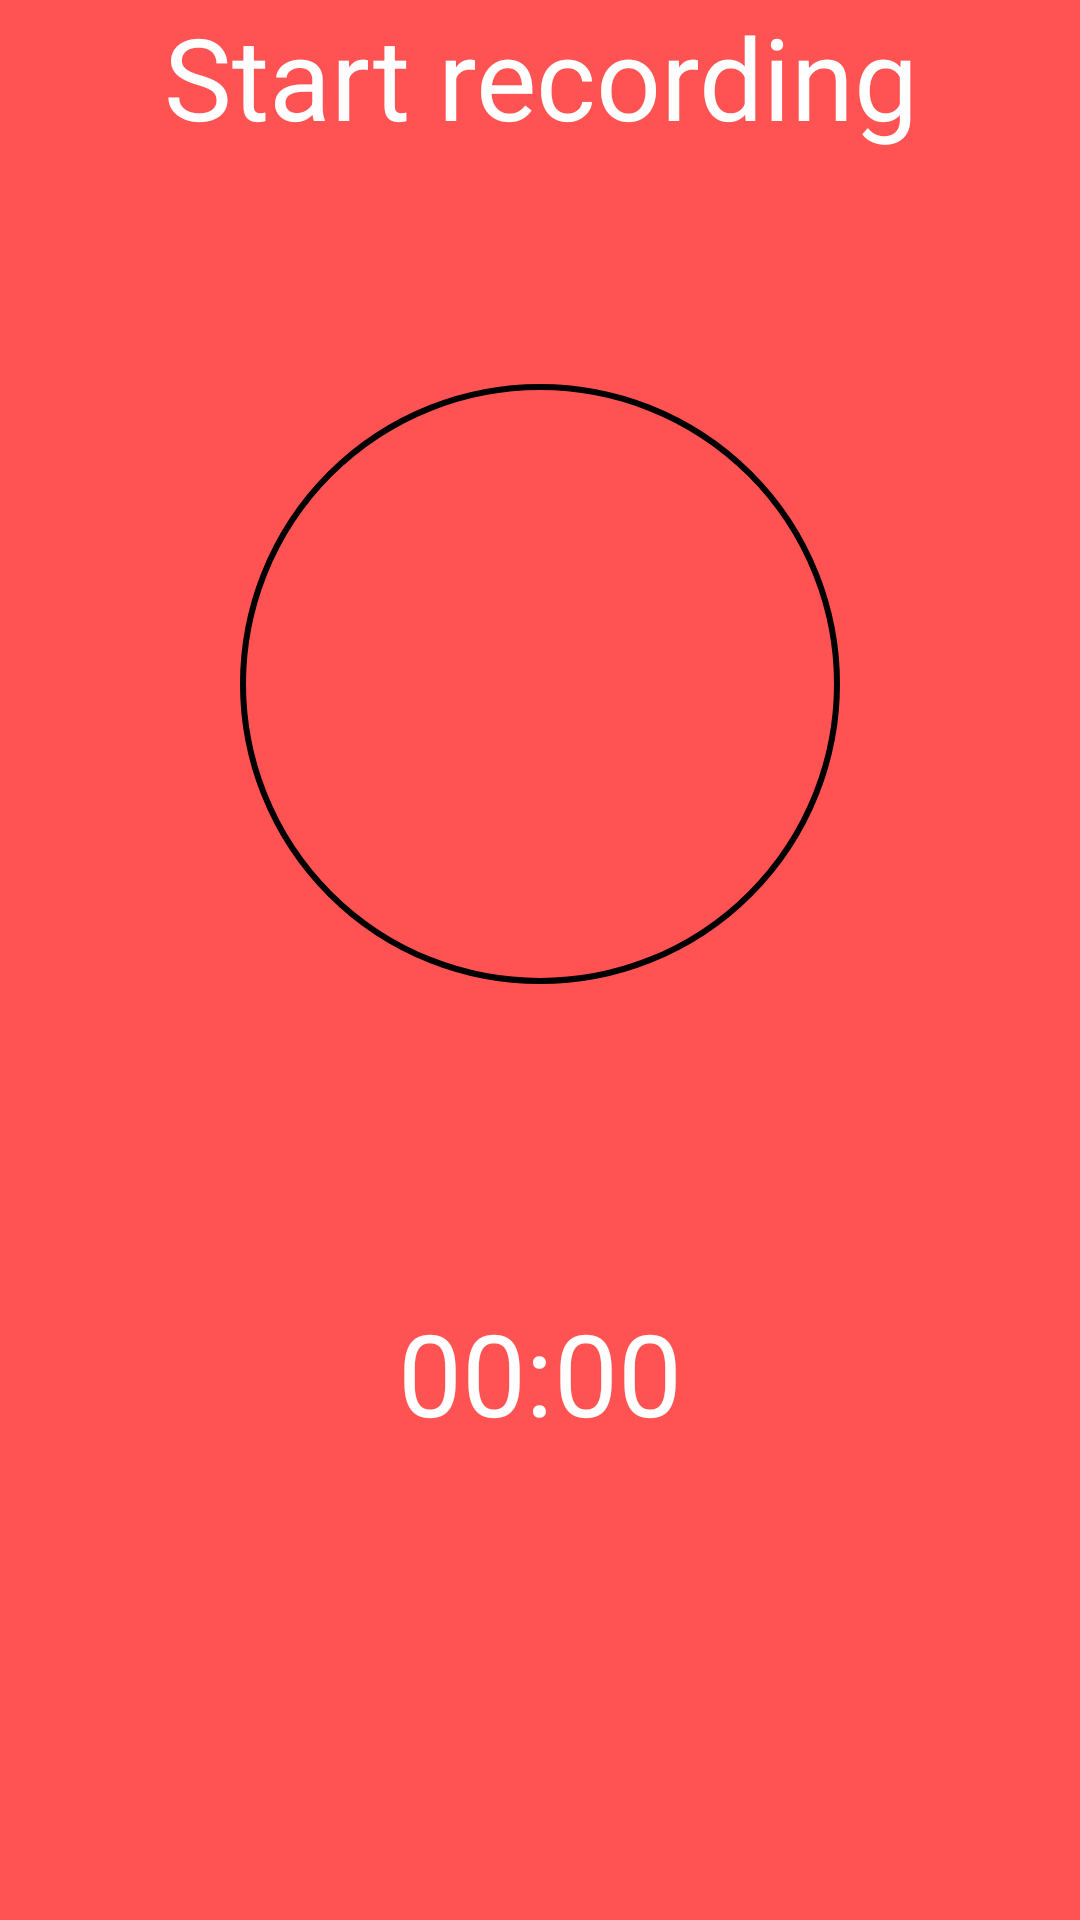

Layout XML and referenced resources for this Android screen:
<!-- AndroidManifest.xml: application theme AppTheme -->
<!-- res/layout/zeroheight_artboard_0.xml -->
<RelativeLayout xmlns:android="http://schemas.android.com/apk/res/android"
    xmlns:zeroheight="http://schemas.android.com/apk/res-auto"
    xmlns:tools="http://schemas.android.com/tools"
    android:id="@+id/artboard_0"
    android:layout_width="match_parent"
    android:layout_height="match_parent"
    android:layout_gravity="top|center_horizontal"
    android:orientation="vertical"
    android:background="#FF5252"
    tools:ignore="missingPrefix"
    tools:context=".MainActivity" >

        <TextView
            android:layout_width="106dp"
            android:id="@+id/text_counter"
            android:textColor="#ffffff"
            android:layout_marginTop="432dp"
            android:layout_height="wrap_content"
            android:textSize="38sp"
            android:text="@string/zh__00_00"
            android:gravity="center_horizontal"
            android:layout_centerHorizontal="true"/>

        <View android:layout_width="200dp"
            android:layout_height="200dp"
            android:background="@drawable/circle"
            android:layout_below="@+id/record_button"
            android:layout_centerHorizontal="true"
            android:layout_marginTop="39dp"
            android:layout_alignParentEnd="false"
            android:layout_alignParentStart="false"
            android:layout_alignParentBottom="false" />
        <View android:layout_width="50dp"
            android:layout_height="50dp"
            android:background="@drawable/white_circle"
            android:layout_marginTop="39dp"
        android:layout_centerVertical="false"
            android:layout_centerHorizontal="true"
            android:color="#0000"
            android:id="@+id/record_button"
            android:layout_alignParentEnd="false"
            android:layout_alignParentStart="false"
            android:layout_alignParentBottom="false" />
        <ImageView
            android:visibility="gone"
            android:src="@drawable/img_play_9754"
            android:scaleType="center"
            android:layout_width="wrap_content"
            android:layout_marginLeft="158dp"
            android:layout_marginStart="158dp"
            android:layout_marginTop="257dp"
            android:id="@+id/img_play_2"
            android:layout_height="wrap_content"

            android:layout_centerVertical="true"
            android:layout_centerHorizontal="true"

            />

        <TextView
            android:layout_width="match_parent"
            android:id="@+id/text_counter"
            android:textColor="#ffffff"
            android:layout_height="wrap_content"
            android:textSize="38sp"
            android:text="@string/zh_start_recording"
            android:gravity="center"
            android:layout_below="@+id/img_play_2"
            android:layout_alignParentStart="true" />

</RelativeLayout>
<!-- resources referenced by this layout -->
<resources>
  <!-- drawable circle (drawable) -->
  <?xml version="1.0" encoding="utf-8"?>
  <shape xmlns:android="http://schemas.android.com/apk/res/android" android:shape="oval" >
      <solid android:color="#ff5252"/>
      <stroke android:width="2dp" android:color="#000003" />
  </shape>
  <!-- drawable img_play_9754: png bitmap (drawable-hdpi, 1203 bytes) -->
  <!-- drawable white_circle (drawable) -->
  <?xml version="1.0" encoding="utf-8"?>
  <shape xmlns:android="http://schemas.android.com/apk/res/android" android:shape="oval" >
      <solid android:color="#ff5252"/>
  
  </shape>
  <string name="zh__00_00">00:00</string>
  <string name="zh_start_recording">Start recording</string>
  <style name="AppTheme" parent="Theme.AppCompat.Light.DarkActionBar">
          
          <item name="colorPrimary">#37424f</item>
          <item name="colorPrimaryDark">#37424f</item>
          <item name="colorAccent">@color/colorAccent</item>
      </style>
  <!-- not gathered from this repository: default colours our renderer supplied (Android Studio template values) -->
  <color name="colorAccent">#FF03DAC5</color>
</resources>
